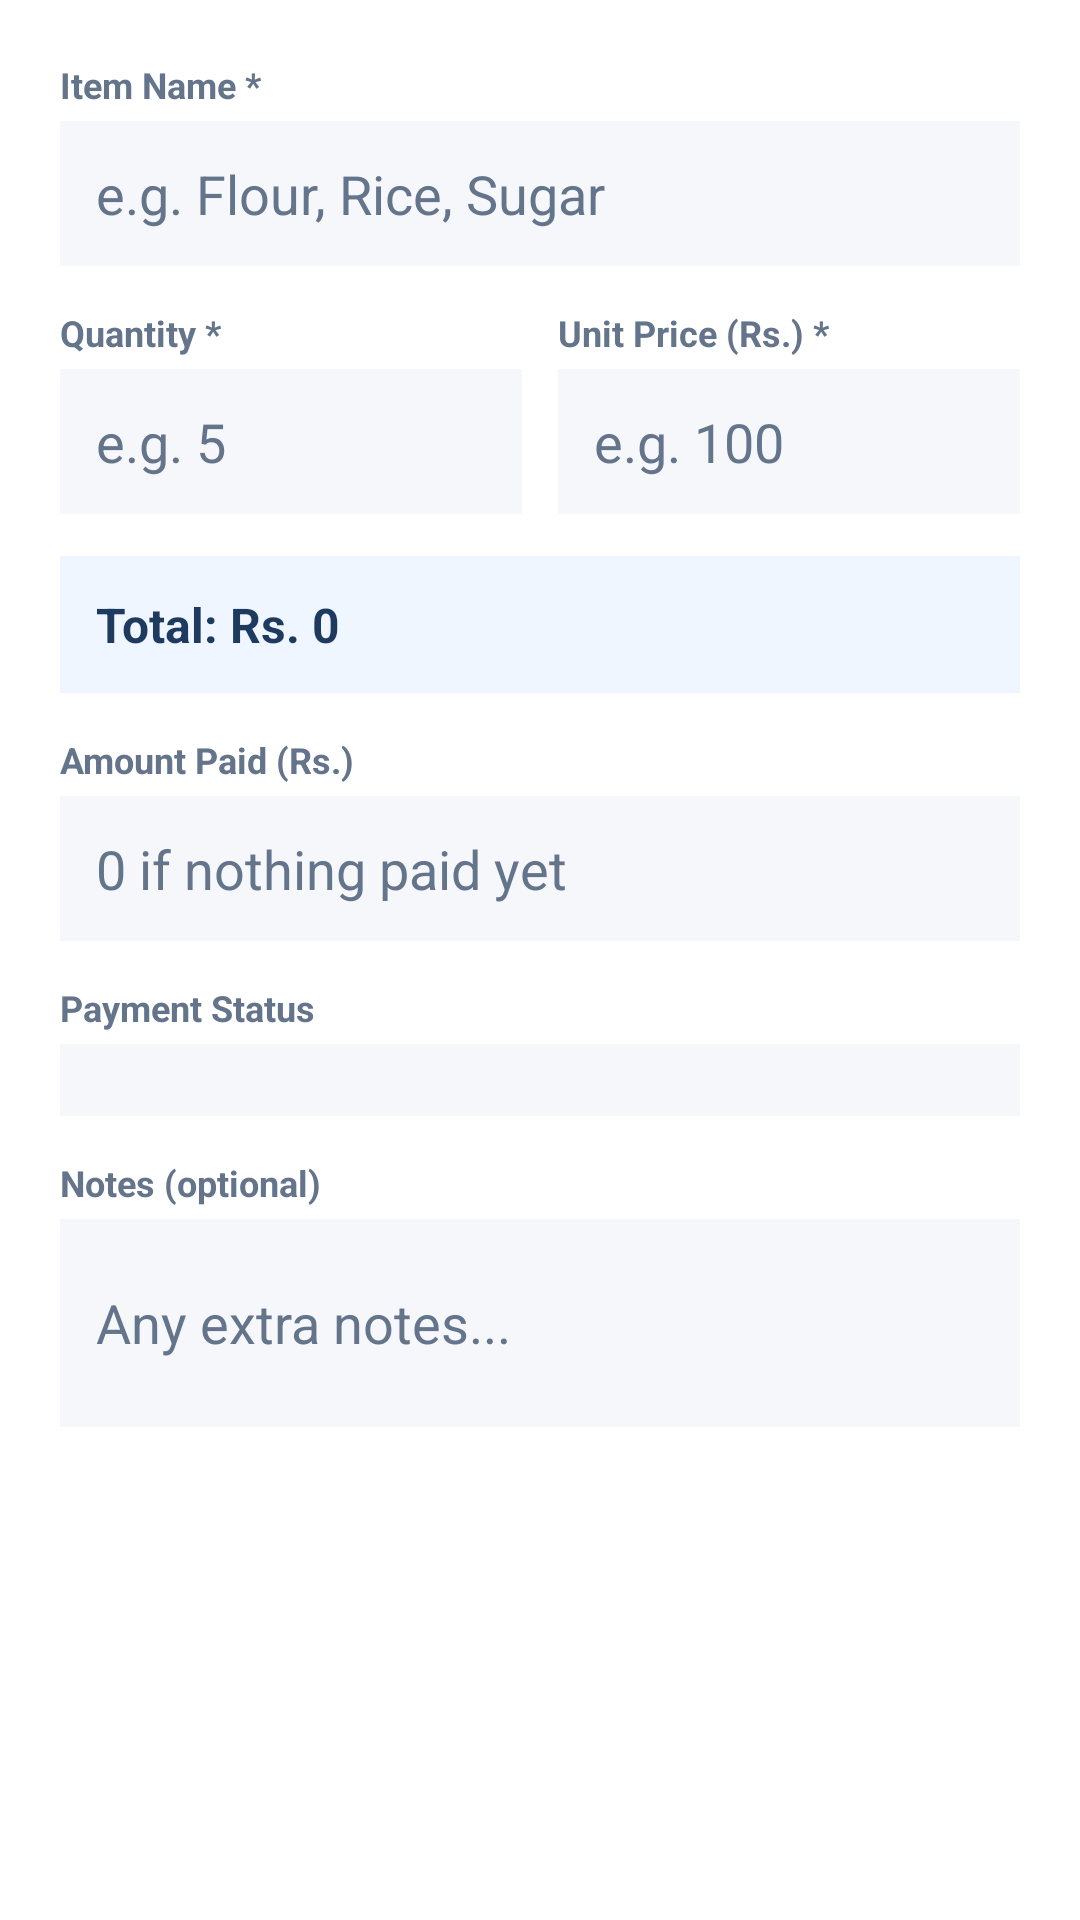

The Android layout XML behind this screen, and the referenced resources:
<!-- AndroidManifest.xml: application theme Theme.KhataPro -->
<!-- res/layout/dialog_add_transaction.xml -->
<?xml version="1.0" encoding="utf-8"?>
<ScrollView xmlns:android="http://schemas.android.com/apk/res/android"
    android:layout_width="match_parent"
    android:layout_height="wrap_content">

    <LinearLayout
        android:layout_width="match_parent"
        android:layout_height="wrap_content"
        android:orientation="vertical"
        android:padding="20dp">

        <TextView
            android:text="Item Name *"
            android:textSize="12sp"
            android:textStyle="bold"
            android:textColor="@color/text_muted"
            android:layout_width="wrap_content"
            android:layout_height="wrap_content"
            android:layout_marginBottom="4dp"/>

        <EditText
            android:id="@+id/etItemName"
            android:layout_width="match_parent"
            android:layout_height="wrap_content"
            android:hint="e.g. Flour, Rice, Sugar"
            android:inputType="textCapWords"
            android:background="@color/surface"
            android:padding="12dp"
            android:layout_marginBottom="14dp"
            android:textColor="@color/text"
            android:textColorHint="@color/text_muted"/>

        <LinearLayout
            android:layout_width="match_parent"
            android:layout_height="wrap_content"
            android:orientation="horizontal"
            android:weightSum="2"
            android:layout_marginBottom="14dp">

            <LinearLayout
                android:layout_width="0dp"
                android:layout_height="wrap_content"
                android:layout_weight="1"
                android:orientation="vertical"
                android:layout_marginEnd="6dp">

                <TextView
                    android:text="Quantity *"
                    android:textSize="12sp"
                    android:textStyle="bold"
                    android:textColor="@color/text_muted"
                    android:layout_width="wrap_content"
                    android:layout_height="wrap_content"
                    android:layout_marginBottom="4dp"/>

                <EditText
                    android:id="@+id/etQuantity"
                    android:layout_width="match_parent"
                    android:layout_height="wrap_content"
                    android:hint="e.g. 5"
                    android:inputType="numberDecimal"
                    android:background="@color/surface"
                    android:padding="12dp"
                    android:textColor="@color/text"
                    android:textColorHint="@color/text_muted"/>

            </LinearLayout>

            <LinearLayout
                android:layout_width="0dp"
                android:layout_height="wrap_content"
                android:layout_weight="1"
                android:orientation="vertical"
                android:layout_marginStart="6dp">

                <TextView
                    android:text="Unit Price (Rs.) *"
                    android:textSize="12sp"
                    android:textStyle="bold"
                    android:textColor="@color/text_muted"
                    android:layout_width="wrap_content"
                    android:layout_height="wrap_content"
                    android:layout_marginBottom="4dp"/>

                <EditText
                    android:id="@+id/etUnitPrice"
                    android:layout_width="match_parent"
                    android:layout_height="wrap_content"
                    android:hint="e.g. 100"
                    android:inputType="numberDecimal"
                    android:background="@color/surface"
                    android:padding="12dp"
                    android:textColor="@color/text"
                    android:textColorHint="@color/text_muted"/>

            </LinearLayout>

        </LinearLayout>

        
        <TextView
            android:id="@+id/tvCalculatedTotal"
            android:layout_width="match_parent"
            android:layout_height="wrap_content"
            android:text="Total: Rs. 0"
            android:textSize="16sp"
            android:textStyle="bold"
            android:textColor="@color/primary"
            android:background="@color/accent_light"
            android:padding="12dp"
            android:layout_marginBottom="14dp"/>

        <TextView
            android:text="Amount Paid (Rs.)"
            android:textSize="12sp"
            android:textStyle="bold"
            android:textColor="@color/text_muted"
            android:layout_width="wrap_content"
            android:layout_height="wrap_content"
            android:layout_marginBottom="4dp"/>

        <EditText
            android:id="@+id/etAmountPaid"
            android:layout_width="match_parent"
            android:layout_height="wrap_content"
            android:hint="0 if nothing paid yet"
            android:inputType="numberDecimal"
            android:background="@color/surface"
            android:padding="12dp"
            android:layout_marginBottom="14dp"
            android:textColor="@color/text"
            android:textColorHint="@color/text_muted"/>

        <TextView
            android:text="Payment Status"
            android:textSize="12sp"
            android:textStyle="bold"
            android:textColor="@color/text_muted"
            android:layout_width="wrap_content"
            android:layout_height="wrap_content"
            android:layout_marginBottom="4dp"/>

        <Spinner
            android:id="@+id/spinnerStatus"
            android:layout_width="match_parent"
            android:layout_height="wrap_content"
            android:background="@color/surface"
            android:padding="12dp"
            android:layout_marginBottom="14dp"/>

        <TextView
            android:text="Notes (optional)"
            android:textSize="12sp"
            android:textStyle="bold"
            android:textColor="@color/text_muted"
            android:layout_width="wrap_content"
            android:layout_height="wrap_content"
            android:layout_marginBottom="4dp"/>

        <EditText
            android:id="@+id/etNotes"
            android:layout_width="match_parent"
            android:layout_height="wrap_content"
            android:hint="Any extra notes..."
            android:inputType="textMultiLine"
            android:minLines="2"
            android:background="@color/surface"
            android:padding="12dp"
            android:textColor="@color/text"
            android:textColorHint="@color/text_muted"/>

    </LinearLayout>

</ScrollView>
<!-- resources referenced by this layout -->
<resources>
  <color name="accent_light">#EFF6FF</color>
  <color name="primary">#1E3A5F</color>
  <color name="surface">#F5F7FA</color>
  <color name="text">#1E3A5F</color>
  <color name="text_muted">#64748B</color>
  <style name="Theme.KhataPro" parent="Theme.MaterialComponents.Light.NoActionBar">
          <item name="colorPrimary">@color/primary</item>
          <item name="colorPrimaryVariant">@color/primary_light</item>
          <item name="colorOnPrimary">@color/white</item>
          <item name="colorSecondary">@color/accent</item>
          <item name="colorOnSecondary">@color/white</item>
          <item name="android:windowBackground">@color/bg</item>
          <item name="android:statusBarColor">@color/primary</item>
          <item name="android:navigationBarColor">@color/bg</item>
      </style>
  <color name="primary_light">#2A4F7C</color>
  <color name="white">#FFFFFF</color>
  <color name="accent">#2563EB</color>
  <color name="bg">#FFFFFF</color>
</resources>
